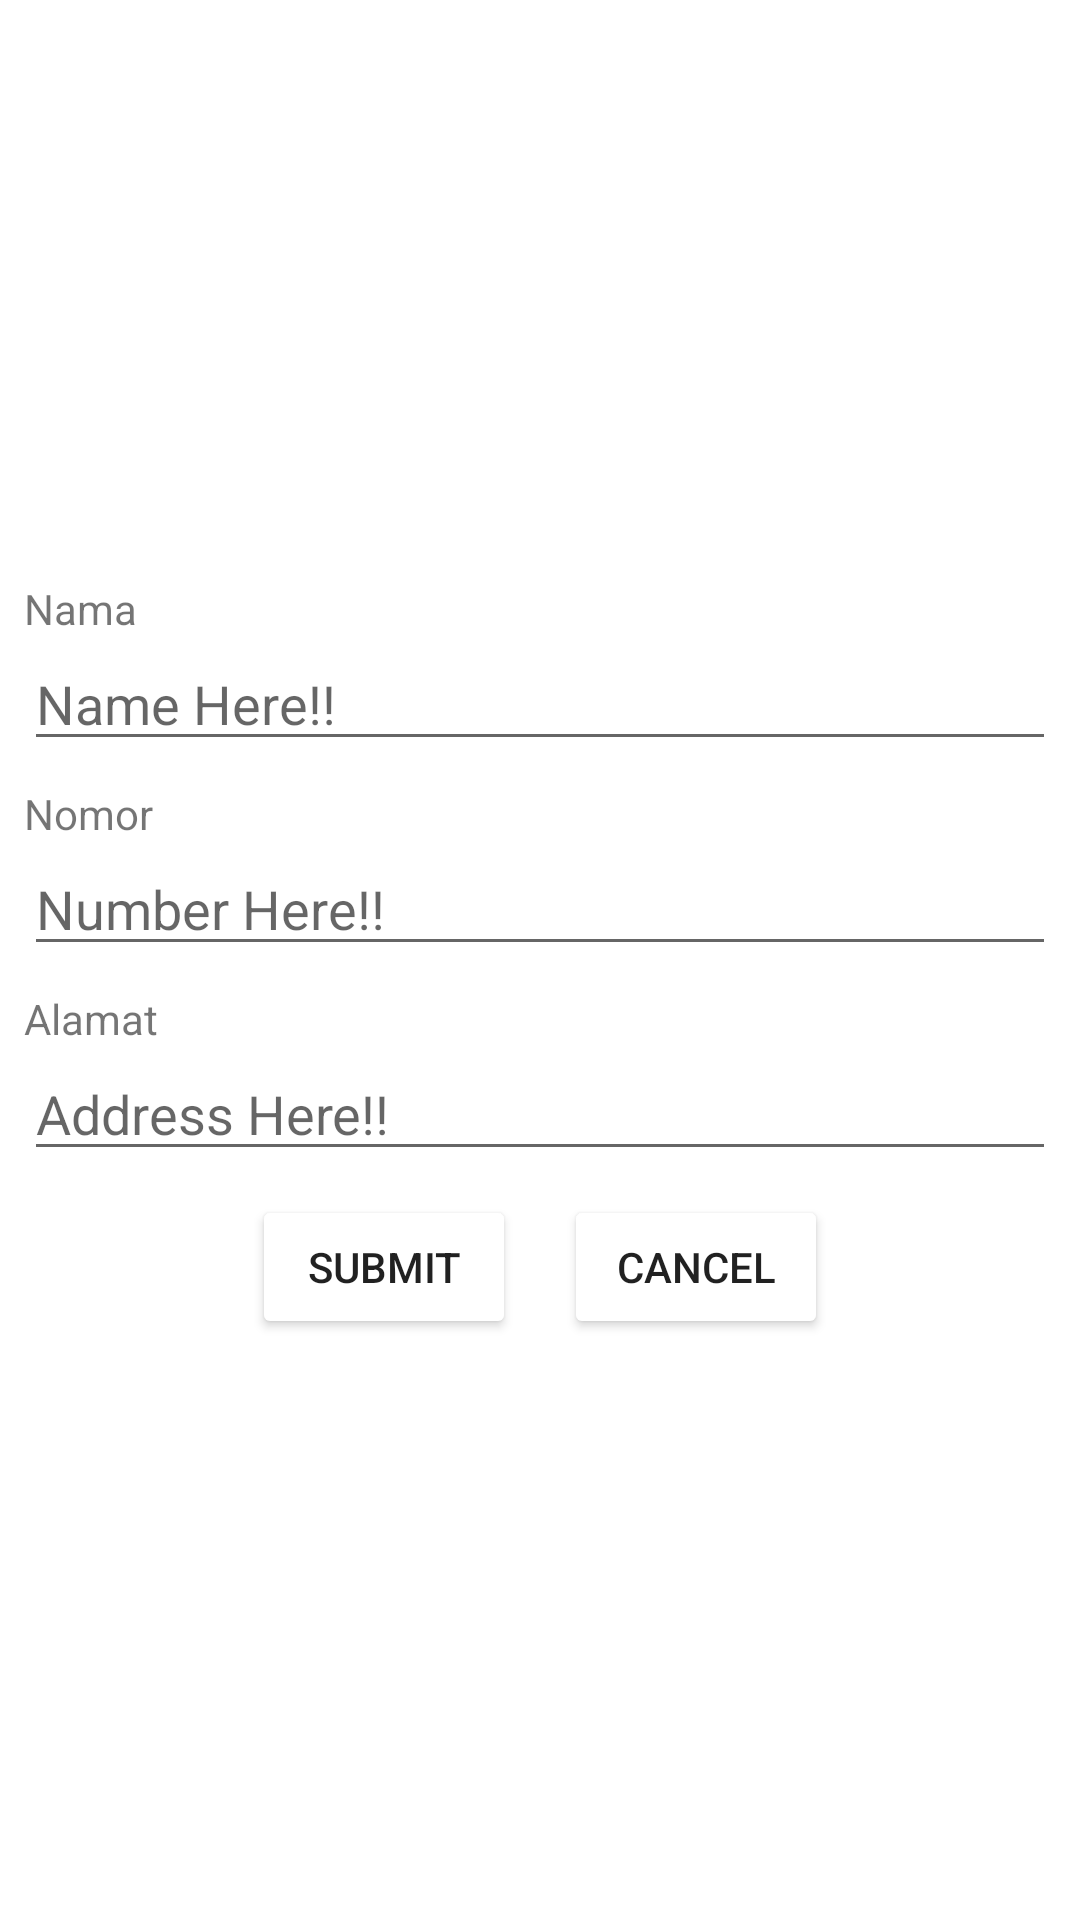

Write the Android layout XML for this screen, with the resource values it uses.
<!-- AndroidManifest.xml: application theme Theme.RestApi3 -->
<!-- res/layout/activity_update.xml -->
<?xml version="1.0" encoding="utf-8"?>
<LinearLayout xmlns:android="http://schemas.android.com/apk/res/android"
    xmlns:app="http://schemas.android.com/apk/res-auto"
    xmlns:tools="http://schemas.android.com/tools"
    android:layout_width="match_parent"
    android:layout_height="match_parent"
    tools:context=".UpdateActivity"
    android:orientation="vertical"
    android:gravity="center_vertical">
    <TextView
        style="@style/tv_form"
        android:text="Nama"/>
    <EditText
        android:id="@+id/et_up_name"
        style="@style/edit_form"
        android:hint="Name Here!!"/>
    <TextView
        style="@style/tv_form"
        android:text="Nomor"/>
    <EditText
        android:id="@+id/et_up_number"
        style="@style/edit_form"
        android:hint="Number Here!!"/>
    <TextView
        style="@style/tv_form"
        android:text="Alamat"/>
    <EditText
        android:id="@+id/et_up_address"
        style="@style/edit_form"
        android:hint="Address Here!!"/>
    <LinearLayout
        android:layout_width="match_parent"
        android:layout_height="wrap_content"
        android:orientation="horizontal"
        android:gravity="center">
        <Button
            android:id="@+id/btn_up_submit"
            android:text="Submit"
            style="@style/btn_form"/>
        <Button
            android:id="@+id/btn_up_cancel"
            android:text="Cancel"
            style="@style/btn_form"/>
    </LinearLayout>
</LinearLayout>
<!-- resources referenced by this layout -->
<resources>
  <style name="btn_form" parent="parent_form">
          <item name="android:layout_width">wrap_content</item>
          <item name="backgroundTint">@color/blueku</item>
      </style>
  <style name="edit_form" parent="parent_form">
          <item name="android:layout_width">match_parent</item>
          <item name="android:layout_marginBottom">8dp</item>
      </style>
  <style name="tv_form" parent="parent_form">
          <item name="android:layout_width">match_parent</item>
      </style>
  <style name="Theme.RestApi3" parent="Theme.MaterialComponents.DayNight.NoActionBar">
          
          <item name="colorPrimary">@color/purple_500</item>
          <item name="colorPrimaryVariant">@color/purple_700</item>
          <item name="colorOnPrimary">@color/white</item>
          
          <item name="colorSecondary">@color/teal_200</item>
          <item name="colorSecondaryVariant">@color/teal_700</item>
          <item name="colorOnSecondary">@color/black</item>
          
          <item name="android:statusBarColor" tools:targetApi="l">?attr/colorPrimaryVariant</item>
          
      </style>
  <style name="parent_form">
          <item name="android:layout_height">wrap_content</item>
          <item name="android:layout_marginLeft">8dp</item>
          <item name="android:layout_marginRight">8dp</item>
      </style>
  <!-- not gathered from this repository: default colours our renderer supplied (Android Studio template values) -->
  <color name="purple_500">#FF6200EE</color>
  <color name="purple_700">#FF3700B3</color>
  <color name="teal_200">#FF03DAC5</color>
  <color name="teal_700">#FF018786</color>
  <color name="black">#FF000000</color>
  <color name="white">#FFFFFFFF</color>
</resources>
